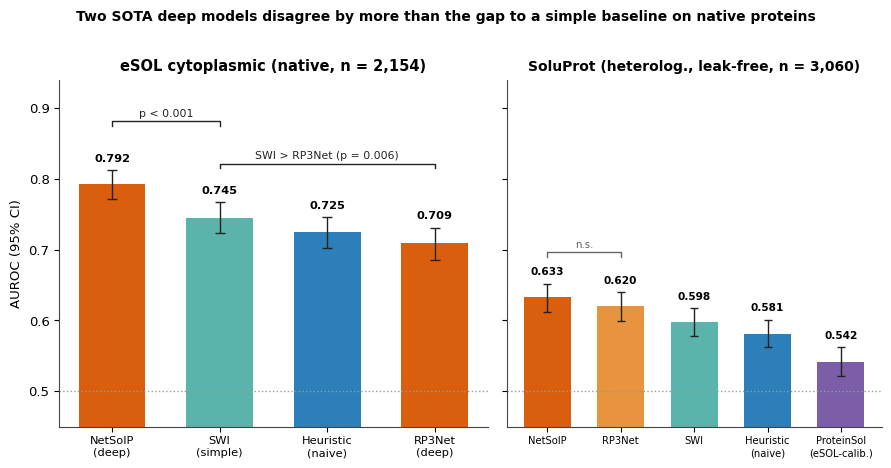
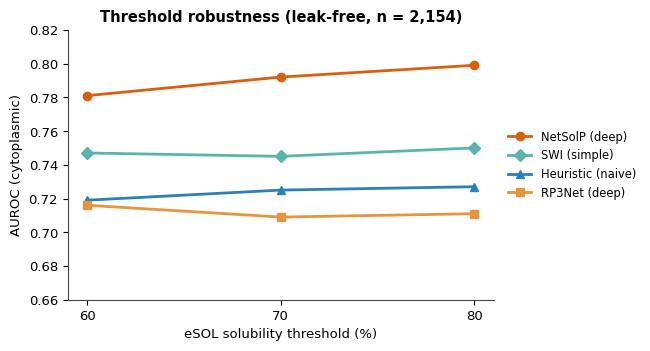

These figures' Python source, in order:
#!/usr/bin/env python3
"""Figures: two deep models straddle the simple interpretable baselines on native proteins."""
import matplotlib
matplotlib.use("Agg")
import matplotlib.pyplot as plt
plt.rcParams.update({"font.family":"DejaVu Sans","font.size":9.5,
    "axes.spines.top":False,"axes.spines.right":False,
    "axes.edgecolor":"#444444","axes.linewidth":0.8})
DEEP="#D95F0E"; DEEP2="#E8943F"; SIMPLE="#2C7FB8"; SIMPLE2="#5AB4AC"; CALIB="#7B5EA7"

def labels_above(ax, bars, vals, his, fs=8.2):
    for bar,v,h in zip(bars,vals,his):
        ax.text(bar.get_x()+bar.get_width()/2, h+0.009, f"{v:.3f}",
                ha="center", va="bottom", fontsize=fs, fontweight="bold")

def bracket(ax, x1, x2, y, text, fs=7.8, color="#222"):
    ax.plot([x1,x1,x2,x2],[y,y+0.006,y+0.006,y], c=color, lw=1.0)
    ax.text((x1+x2)/2, y+0.010, text, ha="center", va="bottom", fontsize=fs, color=color)

fig, axes = plt.subplots(1, 2, figsize=(9.0, 4.6), gridspec_kw={"width_ratios":[4,3.5]})

# ---- eSOL: NetSolP / SWI / naive / RP3Net ----
ax=axes[0]
lab=["NetSolP\n(deep)","SWI\n(simple)","Heuristic\n(naive)","RP3Net\n(deep)"]
vals=[0.792,0.745,0.725,0.709]; lo=[0.771,0.723,0.702,0.686]; hi=[0.812,0.767,0.746,0.731]
cols=[DEEP,SIMPLE2,SIMPLE,DEEP]
err=[[v-l for v,l in zip(vals,lo)],[h-v for v,h in zip(vals,hi)]]
bars=ax.bar(range(4),vals,0.62,yerr=err,capsize=3.5,color=cols,error_kw=dict(ecolor="#222",lw=1.0))
labels_above(ax,bars,vals,hi)
ax.axhline(0.5,ls=":",c="#999",lw=1)
bracket(ax,0,1,0.875,"p < 0.001")
bracket(ax,1,3,0.815,"SWI > RP3Net (p = 0.006)")
ax.set_xticks(range(4)); ax.set_xticklabels(lab,fontsize=8.2)
ax.set_ylabel("AUROC (95% CI)"); ax.set_ylim(0.45,0.94)
ax.set_title("eSOL cytoplasmic (native, n = 2,154)",fontsize=10.5,fontweight="bold")

# ---- SoluProt: NetSolP / RP3Net / SWI / naive / ProteinSol ----
ax=axes[1]
l2=["NetSolP","RP3Net","SWI","Heuristic\n(naive)","ProteinSol\n(eSOL-calib.)"]
v2=[0.633,0.620,0.598,0.581,0.542]; lo2=[0.612,0.599,0.578,0.562,0.521]; hi2=[0.652,0.640,0.617,0.601,0.562]
c2=[DEEP,DEEP2,SIMPLE2,SIMPLE,CALIB]
e2=[[v-l for v,l in zip(v2,lo2)],[h-v for v,h in zip(v2,hi2)]]
b2=ax.bar(range(5),v2,0.64,yerr=e2,capsize=2.8,color=c2,error_kw=dict(ecolor="#222",lw=1.0))
labels_above(ax,b2,v2,hi2,fs=7.6)
ax.axhline(0.5,ls=":",c="#999",lw=1)
bracket(ax,0,1,0.690,"n.s.",fs=7.4,color="#666")
ax.set_xticks(range(5)); ax.set_xticklabels(l2,fontsize=7.2)
ax.set_ylim(0.45,0.94); ax.set_yticklabels([])
ax.set_title("SoluProt (heterolog., leak-free, n = 3,060)",fontsize=10,fontweight="bold")

fig.suptitle("Two SOTA deep models disagree by more than the gap to a simple baseline on native proteins",
             fontsize=10,fontweight="bold",y=1.005)
fig.tight_layout(rect=[0,0,1,0.99])
fig.savefig("fig1_auroc.png",dpi=200,bbox_inches="tight"); plt.close(fig)

# ---- Fig 2: threshold robustness, all four, leak-free ----
fig,ax=plt.subplots(figsize=(6.6,3.6))
thr=[60,70,80]
ax.plot(thr,[0.781,0.792,0.799],"-o",c=DEEP,lw=2,ms=6,label="NetSolP (deep)")
ax.plot(thr,[0.747,0.745,0.750],"-D",c=SIMPLE2,lw=2,ms=6,label="SWI (simple)")
ax.plot(thr,[0.719,0.725,0.727],"-^",c=SIMPLE,lw=2,ms=6,label="Heuristic (naive)")
ax.plot(thr,[0.716,0.709,0.711],"-s",c=DEEP2,lw=2,ms=6,label="RP3Net (deep)")
ax.set_xticks(thr); ax.set_xlabel("eSOL solubility threshold (%)")
ax.set_ylabel("AUROC (cytoplasmic)"); ax.set_ylim(0.66,0.82)
ax.legend(frameon=False,fontsize=8.3,loc="center left",bbox_to_anchor=(1.01,0.5),ncol=1)
ax.set_title("Threshold robustness (leak-free, n = 2,154)",fontsize=10.5,fontweight="bold")
fig.tight_layout(); fig.savefig("fig2_threshold.png",dpi=200,bbox_inches="tight"); plt.close(fig)
print("figures rebuilt")
